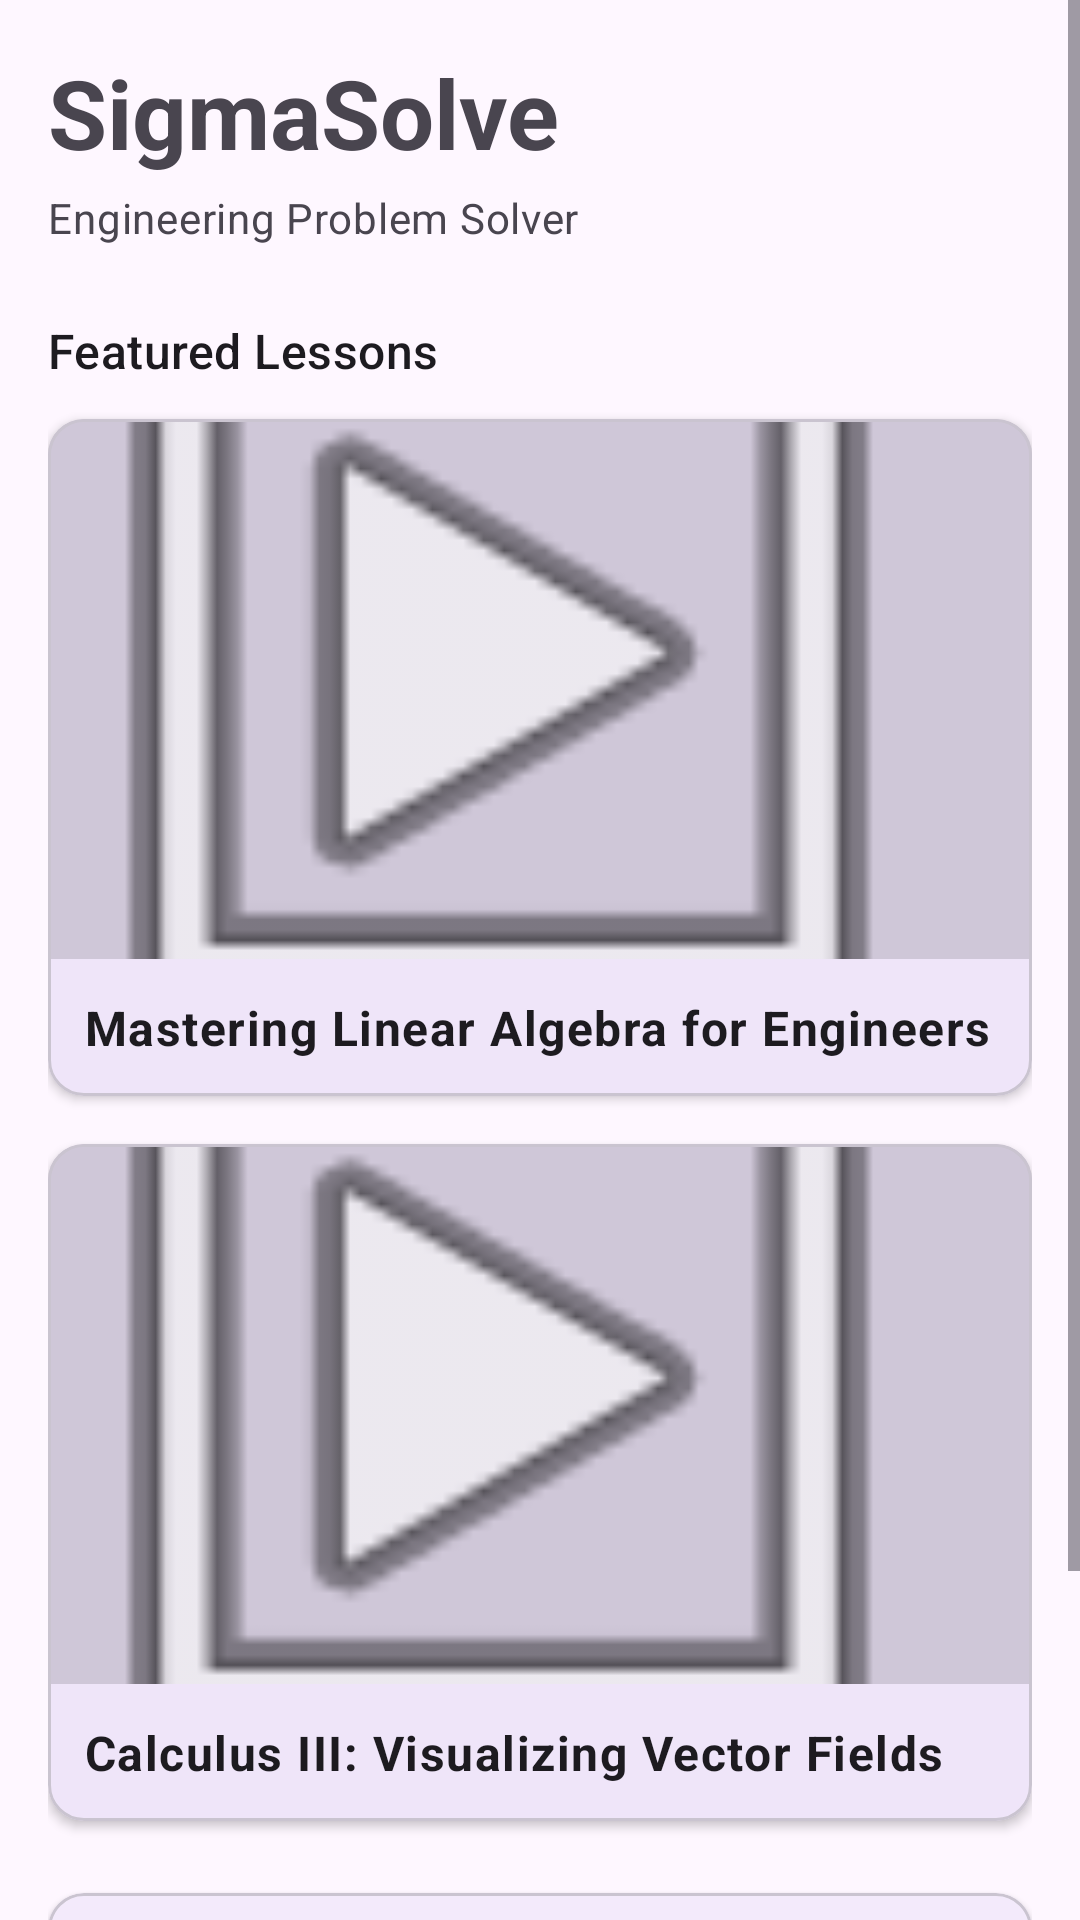

Write the Android layout XML for this screen, with the resource values it uses.
<!-- AndroidManifest.xml: application theme Theme.SigmaSolve -->
<!-- res/layout/fragment_home.xml -->
<?xml version="1.0" encoding="utf-8"?>
<ScrollView xmlns:android="http://schemas.android.com/apk/res/android"
    xmlns:app="http://schemas.android.com/apk/res-auto"
    android:layout_width="match_parent"
    android:layout_height="match_parent"
    android:fillViewport="true">

    <LinearLayout
        android:layout_width="match_parent"
        android:layout_height="wrap_content"
        android:orientation="vertical"
        android:padding="16dp">

        
        <TextView
            android:layout_width="wrap_content"
            android:layout_height="wrap_content"
            android:text="SigmaSolve"
            android:textAppearance="@style/TextAppearance.Material3.HeadlineLarge"
            android:textStyle="bold"
            android:layout_marginBottom="4dp"/>

        <TextView
            android:layout_width="wrap_content"
            android:layout_height="wrap_content"
            android:text="Engineering Problem Solver"
            android:textAppearance="@style/TextAppearance.Material3.BodyMedium"
            android:textColor="?attr/colorOnSurfaceVariant"
            android:layout_marginBottom="24dp"/>

        
        <TextView
            android:layout_width="wrap_content"
            android:layout_height="wrap_content"
            android:text="Featured Lessons"
            android:textAppearance="@style/TextAppearance.Material3.TitleMedium"
            android:layout_marginBottom="12dp"/>

        <com.google.android.material.card.MaterialCardView
            android:id="@+id/card_video_1"
            android:layout_width="match_parent"
            android:layout_height="wrap_content"
            android:layout_marginBottom="16dp"
            app:cardCornerRadius="12dp"
            app:cardElevation="2dp"
            android:clickable="true"
            android:focusable="true">
            <LinearLayout
                android:layout_width="match_parent"
                android:layout_height="wrap_content"
                android:orientation="vertical">
                <ImageView
                    android:layout_width="match_parent"
                    android:layout_height="180dp"
                    android:scaleType="centerCrop"
                    android:src="@android:drawable/ic_menu_slideshow"
                    android:background="#22000000"/>
                <TextView
                    android:layout_width="match_parent"
                    android:layout_height="wrap_content"
                    android:padding="12dp"
                    android:text="Mastering Linear Algebra for Engineers"
                    android:textAppearance="@style/TextAppearance.Material3.BodyLarge"
                    android:textStyle="bold"/>
            </LinearLayout>
        </com.google.android.material.card.MaterialCardView>

        <com.google.android.material.card.MaterialCardView
            android:id="@+id/card_video_2"
            android:layout_width="match_parent"
            android:layout_height="wrap_content"
            android:layout_marginBottom="24dp"
            app:cardCornerRadius="12dp"
            app:cardElevation="2dp"
            android:clickable="true"
            android:focusable="true">
            <LinearLayout
                android:layout_width="match_parent"
                android:layout_height="wrap_content"
                android:orientation="vertical">
                <ImageView
                    android:layout_width="match_parent"
                    android:layout_height="180dp"
                    android:scaleType="centerCrop"
                    android:src="@android:drawable/ic_menu_slideshow"
                    android:background="#22000000"/>
                <TextView
                    android:layout_width="match_parent"
                    android:layout_height="wrap_content"
                    android:padding="12dp"
                    android:text="Calculus III: Visualizing Vector Fields"
                    android:textAppearance="@style/TextAppearance.Material3.BodyLarge"
                    android:textStyle="bold"/>
            </LinearLayout>
        </com.google.android.material.card.MaterialCardView>

        
        <com.google.android.material.card.MaterialCardView
            android:layout_width="match_parent"
            android:layout_height="wrap_content"
            android:layout_marginBottom="24dp"
            app:cardElevation="1dp"
            app:cardCornerRadius="12dp">

            <LinearLayout
                android:layout_width="match_parent"
                android:layout_height="wrap_content"
                android:orientation="vertical"
                android:padding="16dp">

                <TextView
                    android:layout_width="wrap_content"
                    android:layout_height="wrap_content"
                    android:text="Quick Actions"
                    android:textAppearance="@style/TextAppearance.Material3.TitleSmall"
                    android:layout_marginBottom="12dp"/>

                <LinearLayout
                    android:layout_width="match_parent"
                    android:layout_height="wrap_content"
                    android:orientation="horizontal">

                    <com.google.android.material.button.MaterialButton
                        android:id="@+id/btn_solve_problem"
                        android:layout_width="0dp"
                        android:layout_height="wrap_content"
                        android:layout_weight="1"
                        android:layout_marginEnd="4dp"
                        android:text="Solve"
                        app:cornerRadius="8dp"/>

                    <com.google.android.material.button.MaterialButton
                        android:id="@+id/btn_browse_formulas"
                        android:layout_width="0dp"
                        android:layout_height="wrap_content"
                        android:layout_weight="1"
                        android:layout_marginHorizontal="4dp"
                        android:text="Library"
                        app:cornerRadius="8dp"
                        style="@style/Widget.Material3.Button.OutlinedButton"/>

                    <com.google.android.material.button.MaterialButton
                        android:id="@+id/btn_quick_calc"
                        android:layout_width="0dp"
                        android:layout_height="wrap_content"
                        android:layout_weight="1"
                        android:layout_marginStart="4dp"
                        android:text="Calc"
                        app:cornerRadius="8dp"
                        style="@style/Widget.Material3.Button.OutlinedButton"/>

                </LinearLayout>
            </LinearLayout>
        </com.google.android.material.card.MaterialCardView>

    </LinearLayout>
</ScrollView>
<!-- resources referenced by this layout -->
<resources>
  <style name="Theme.SigmaSolve" parent="Theme.Material3.DayNight">
          
          <item name="colorPrimary">@color/purple_700</item>
          <item name="colorPrimaryVariant">@color/purple_900</item>
          <item name="colorOnPrimary">@color/white</item>
          
          <item name="colorSecondary">@color/teal_200</item>
          <item name="colorSecondaryVariant">@color/teal_700</item>
          <item name="colorOnSecondary">@color/black</item>
          
          <item name="android:statusBarColor">?attr/colorPrimaryVariant</item>
      </style>
  <color name="purple_700">#FF3700B3</color>
  <color name="purple_900">#FF1A0070</color>
  <color name="white">#FFFFFFFF</color>
  <color name="teal_200">#FF03DAC5</color>
  <color name="teal_700">#FF018786</color>
  <color name="black">#FF000000</color>
</resources>
